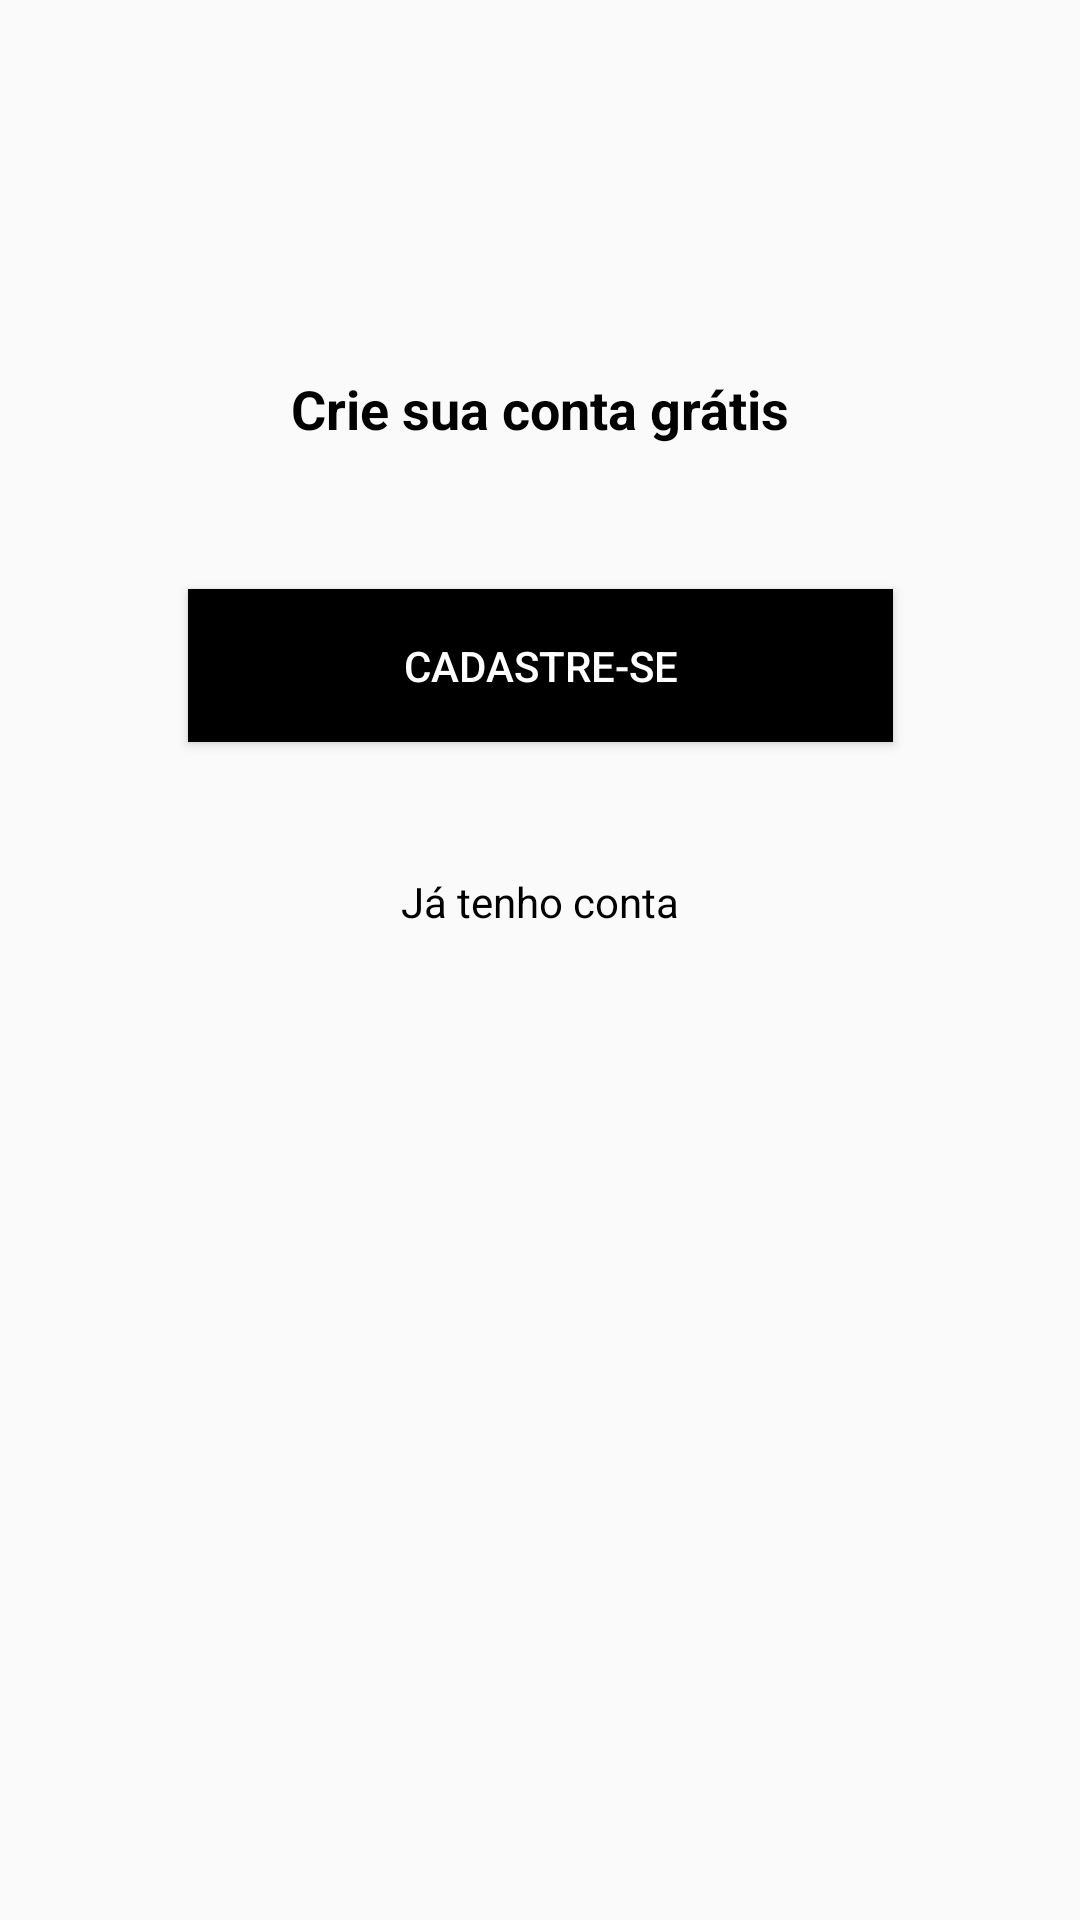

Android layout source for this screen:
<!-- AndroidManifest.xml: application theme AppTheme -->
<!-- res/layout/intro_cadastro.xml -->
<?xml version="1.0" encoding="utf-8"?>
<android.support.constraint.ConstraintLayout xmlns:android="http://schemas.android.com/apk/res/android"
    xmlns:app="http://schemas.android.com/apk/res-auto"
    xmlns:tools="http://schemas.android.com/tools"
    android:layout_width="match_parent"
    android:layout_height="match_parent">

    <TextView
        android:id="@+id/textView3"
        android:layout_width="wrap_content"
        android:layout_height="wrap_content"
        android:layout_marginStart="8dp"
        android:layout_marginTop="124dp"
        android:layout_marginEnd="8dp"
        android:text="Crie sua conta grátis"
        android:textColor="@android:color/black"
        android:textSize="18sp"
        android:textStyle="bold"
        app:layout_constraintEnd_toEndOf="parent"
        app:layout_constraintStart_toStartOf="parent"
        app:layout_constraintTop_toTopOf="parent"
        app:layout_constraintVertical_chainStyle="packed" />

    <Button
        android:id="@+id/button2"
        android:layout_width="235dp"
        android:layout_height="51dp"
        android:layout_marginStart="8dp"
        android:layout_marginLeft="8dp"
        android:layout_marginTop="48dp"
        android:layout_marginEnd="8dp"
        android:layout_marginRight="8dp"
        android:background="@android:color/black"
        android:onClick="btCadastrar"
        android:text="Cadastre-se"
        android:textColor="@android:color/white"
        app:layout_constraintEnd_toEndOf="parent"
        app:layout_constraintStart_toStartOf="parent"
        app:layout_constraintTop_toBottomOf="@+id/textView3" />

    <TextView
        android:id="@+id/textView5"
        android:layout_width="wrap_content"
        android:layout_height="wrap_content"
        android:layout_marginStart="8dp"
        android:layout_marginEnd="8dp"
        android:onClick="btEntrar"
        android:text="Já tenho conta"
        android:textColor="@android:color/black"
        app:layout_constraintBottom_toBottomOf="parent"
        app:layout_constraintEnd_toEndOf="parent"
        app:layout_constraintStart_toStartOf="parent"
        app:layout_constraintTop_toBottomOf="@+id/button2"
        app:layout_constraintVertical_bias="0.117" />
</android.support.constraint.ConstraintLayout>
<!-- resources referenced by this layout -->
<resources>
  <style name="AppTheme" parent="Theme.AppCompat.Light.DarkActionBar">
          
          <item name="colorPrimary">@color/colorPrimary</item>
          <item name="colorPrimaryDark">@color/colorPrimaryDark</item>
          <item name="colorAccent">@color/colorAccent</item>
  
  
      </style>
  <color name="colorPrimary">#ff706a</color>
  <color name="colorPrimaryDark">#00b2bc</color>
  <color name="colorAccent">#ff706a</color>
</resources>
